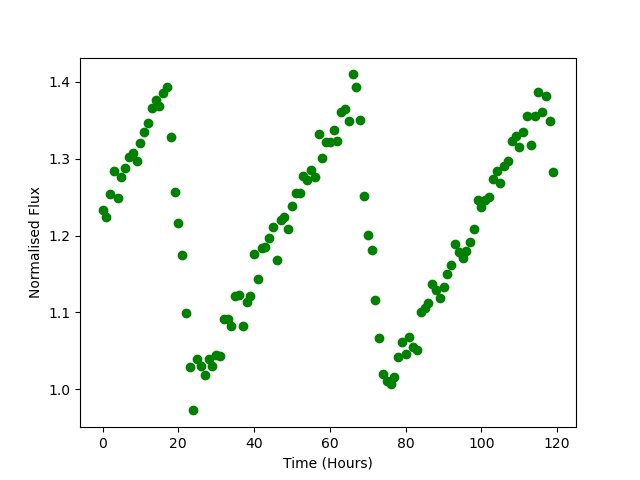

Values plotted in this chart, from the file beside it:
Time, Flux
0.0, 1.233
1.0, 1.225
2.0, 1.254
3.0, 1.284
4.0, 1.249
5.0, 1.276
6.0, 1.288
7.0, 1.302
8.0, 1.308
9.0, 1.297
10.0, 1.321
11.0, 1.334
12.0, 1.346
13.0, 1.366
14.0, 1.376
15.0, 1.369
16.0, 1.386
17.0, 1.394
18.0, 1.329
19.0, 1.257
20.0, 1.217
21.0, 1.174
22.0, 1.099
23.0, 1.029
24.0, 0.9725
25.0, 1.04
26.0, 1.031
27.0, 1.018
28.0, 1.039
29.0, 1.031
30.0, 1.045
31.0, 1.043
32.0, 1.092
33.0, 1.091
34.0, 1.082
35.0, 1.121
36.0, 1.122
37.0, 1.082
38.0, 1.113
39.0, 1.121
40.0, 1.177
41.0, 1.144
42.0, 1.184
43.0, 1.186
44.0, 1.196
45.0, 1.211
46.0, 1.169
47.0, 1.221
48.0, 1.224
49.0, 1.209
50.0, 1.238
51.0, 1.255
52.0, 1.255
53.0, 1.278
54.0, 1.273
55.0, 1.285
56.0, 1.276
57.0, 1.333
58.0, 1.301
59.0, 1.321
... 60 more rows
